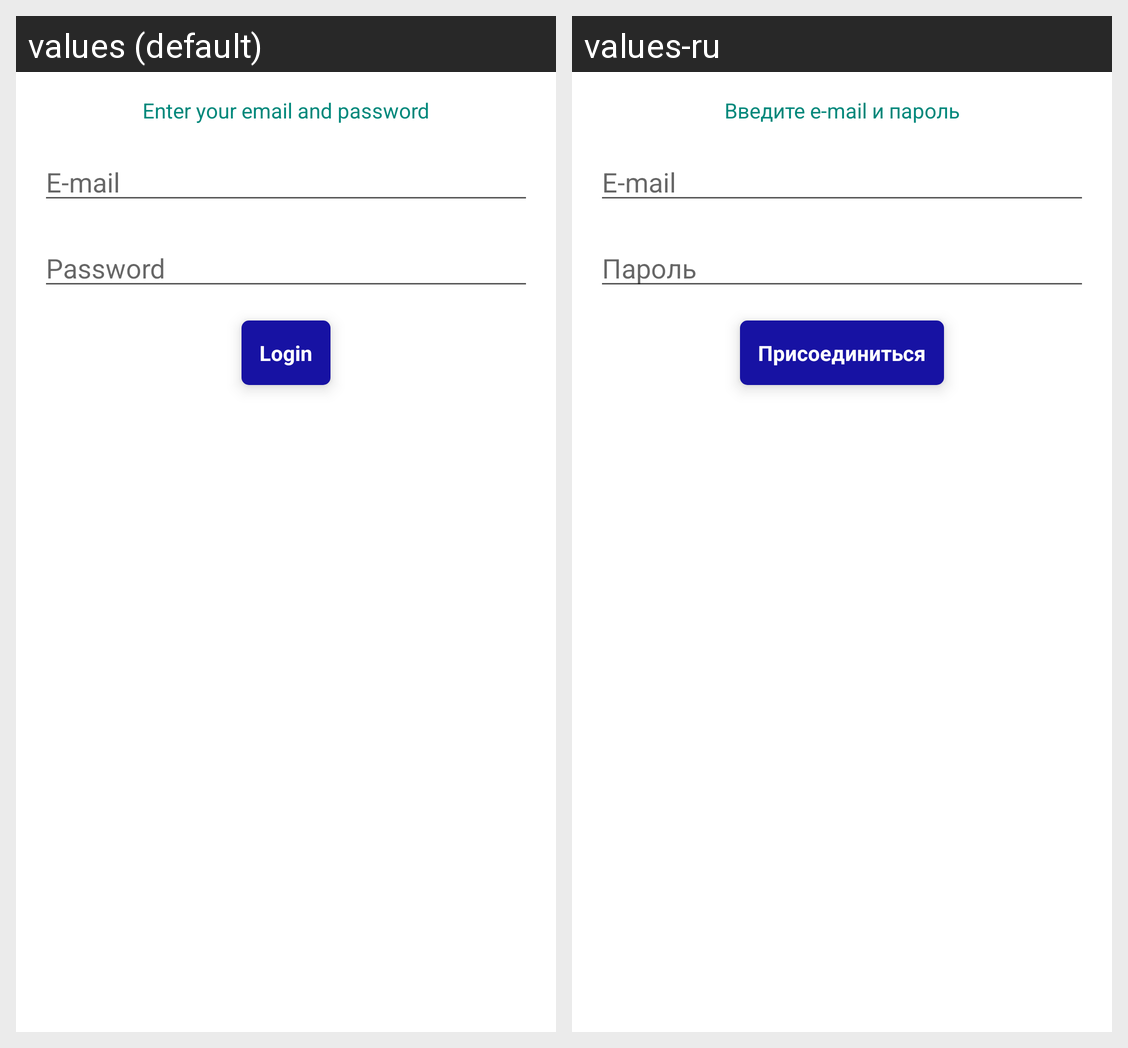

This grid shows one Android layout under two languages. Give, for every string resource on the screen, its name, the default text and each shown locale's text.
Android screen res/layout/fragment_email_login.xml rendered under 2 locales, left to right: values (default), values-ru. Device: Nexus 5 (rendered at 1080×1920; each locale shown at half size, 540×960, under a caption strip naming it); theme Theme.CollectiveNote.
Strings drawn on this screen, with the default value and each locale's value (text and hints the layout hard-codes, and strings that could not be matched under every locale, appear in the picture but are not listed):

title_email_login
  values: Enter your email and password
  values-ru: Введите e-mail и пароль

e_mail
  values: E-mail
  values-ru: E-mail

password
  values: Password
  values-ru: Пароль

email_login_btn
  values: Login
  values-ru: Присоединиться
